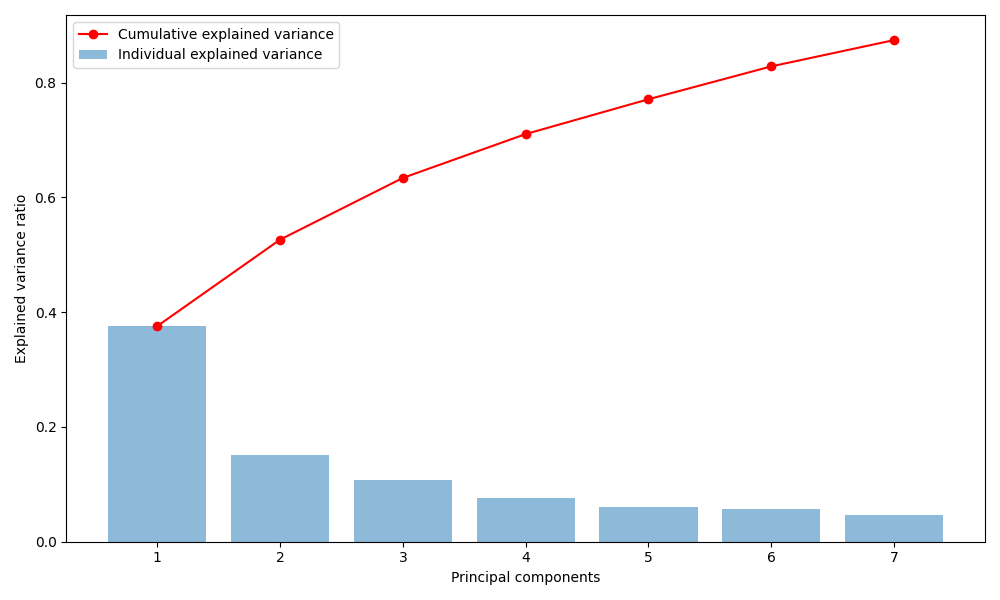

The table this chart was drawn from, first rows:
Component, Explained_Variance, Cumulative_Variance
PC1, 0.3757, 0.3757
PC2, 0.1508, 0.5264
PC3, 0.1076, 0.634
PC4, 0.07644, 0.7105
PC5, 0.06071, 0.7712
PC6, 0.05727, 0.8284
PC7, 0.04585, 0.8743
